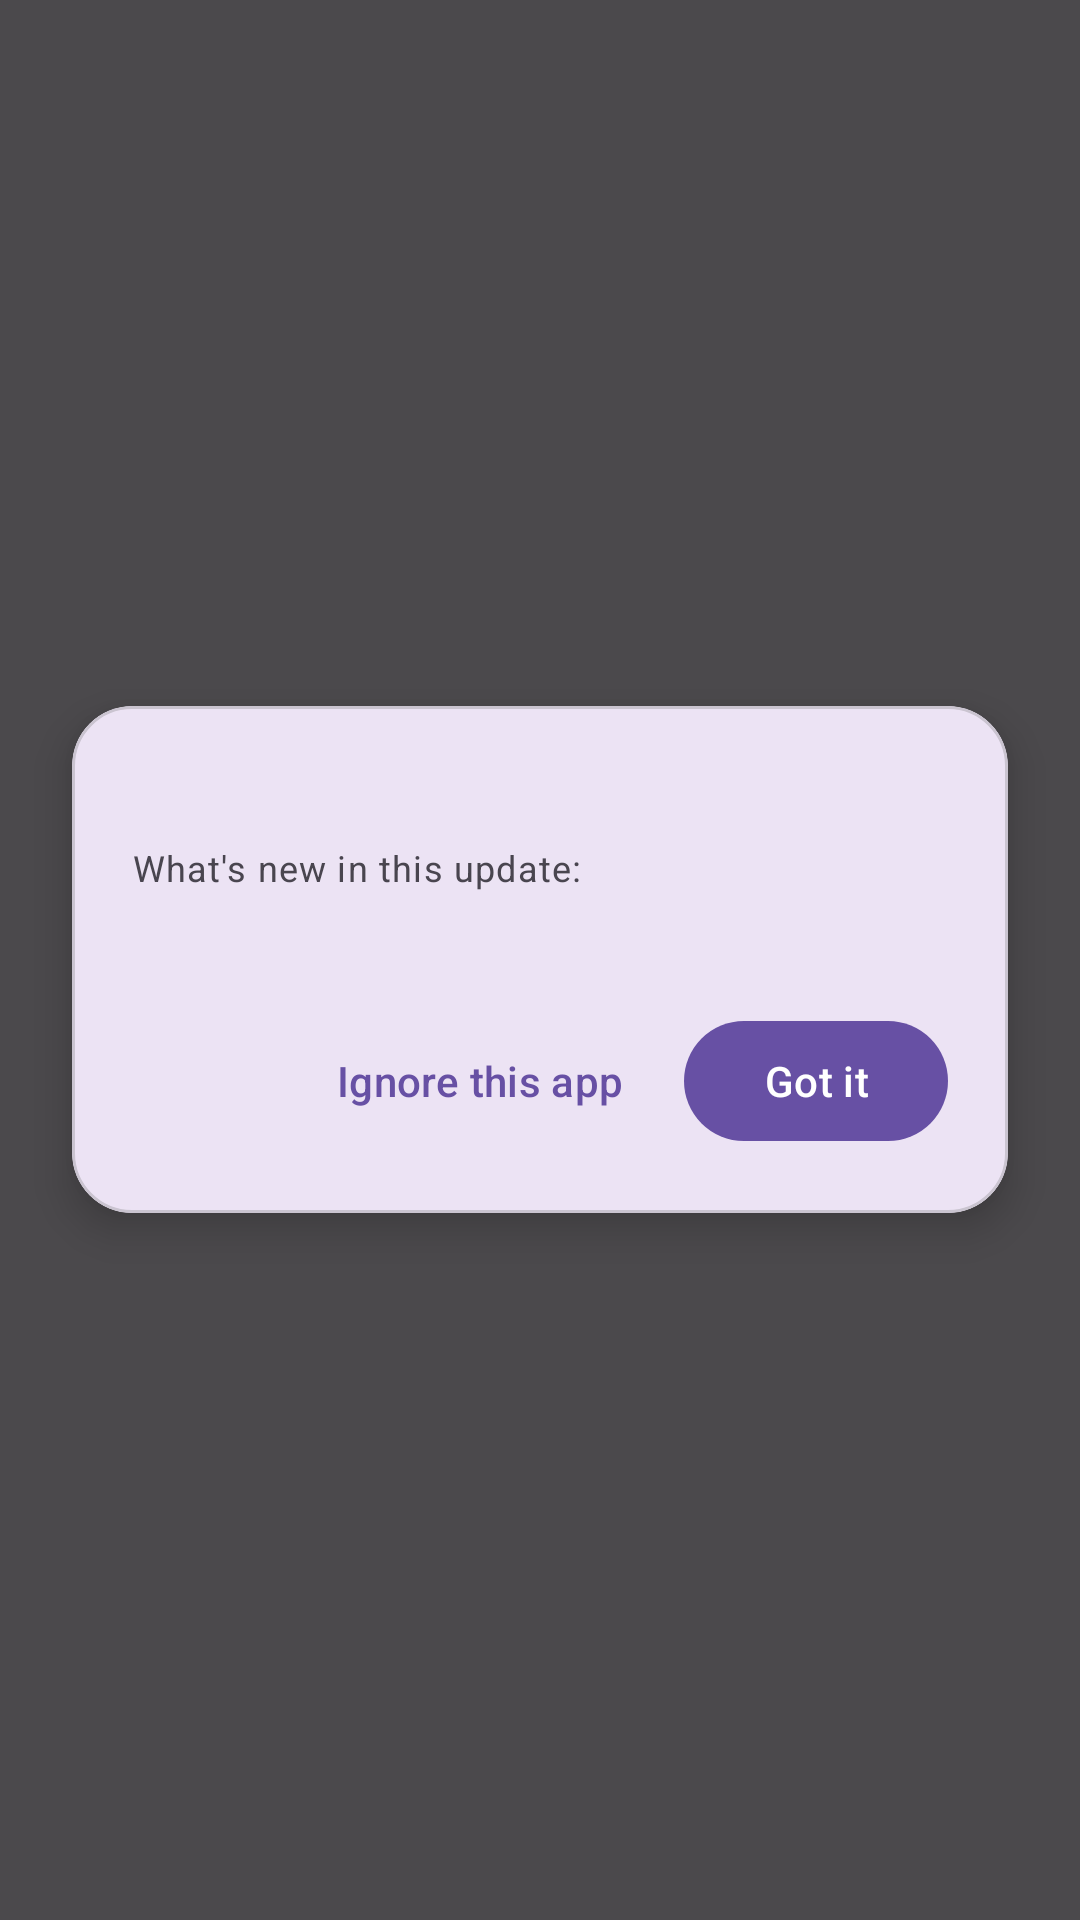

Write the Android layout XML for this screen, with the resource values it uses.
<!-- AndroidManifest.xml: application theme Theme.WhatsNew -->
<!-- res/layout/overlay_changelog.xml -->
<?xml version="1.0" encoding="utf-8"?>
<FrameLayout xmlns:android="http://schemas.android.com/apk/res/android"
    xmlns:app="http://schemas.android.com/apk/res-auto"
    android:layout_width="match_parent"
    android:layout_height="match_parent">

    <View
        android:id="@+id/scrim"
        android:layout_width="match_parent"
        android:layout_height="match_parent"
        android:background="#B3000000"
        android:clickable="true"
        android:focusable="true" />

    <com.google.android.material.card.MaterialCardView
        android:layout_width="match_parent"
        android:layout_height="wrap_content"
        android:layout_gravity="center"
        android:layout_margin="24dp"
        app:cardCornerRadius="20dp"
        app:cardElevation="8dp">

        <LinearLayout
            android:layout_width="match_parent"
            android:layout_height="wrap_content"
            android:orientation="vertical"
            android:padding="20dp">

            <TextView
                android:id="@+id/title"
                android:layout_width="match_parent"
                android:layout_height="wrap_content"
                android:textAppearance="?attr/textAppearanceTitleMedium"
                android:textStyle="bold" />

            <TextView
                android:layout_width="match_parent"
                android:layout_height="wrap_content"
                android:layout_marginTop="4dp"
                android:text="What's new in this update:"
                android:textAppearance="?attr/textAppearanceBodySmall" />

            <ScrollView
                android:layout_width="match_parent"
                android:layout_height="wrap_content"
                android:layout_marginTop="8dp">

                <TextView
                    android:id="@+id/changelog"
                    android:layout_width="match_parent"
                    android:layout_height="wrap_content"
                    android:maxHeight="380dp"
                    android:textAppearance="?attr/textAppearanceBodyMedium" />
            </ScrollView>

            <LinearLayout
                android:layout_width="match_parent"
                android:layout_height="wrap_content"
                android:layout_marginTop="12dp"
                android:gravity="end"
                android:orientation="horizontal">

                <com.google.android.material.button.MaterialButton
                    android:id="@+id/ignoreBtn"
                    style="@style/Widget.Material3.Button.TextButton"
                    android:layout_width="wrap_content"
                    android:layout_height="wrap_content"
                    android:text="Ignore this app" />

                <com.google.android.material.button.MaterialButton
                    android:id="@+id/dismissBtn"
                    android:layout_width="wrap_content"
                    android:layout_height="wrap_content"
                    android:layout_marginStart="8dp"
                    android:text="Got it" />
            </LinearLayout>
        </LinearLayout>
    </com.google.android.material.card.MaterialCardView>
</FrameLayout>
<!-- resources referenced by this layout -->
<resources>
  <style name="Theme.WhatsNew" parent="Theme.Material3.DayNight.NoActionBar" />
</resources>
